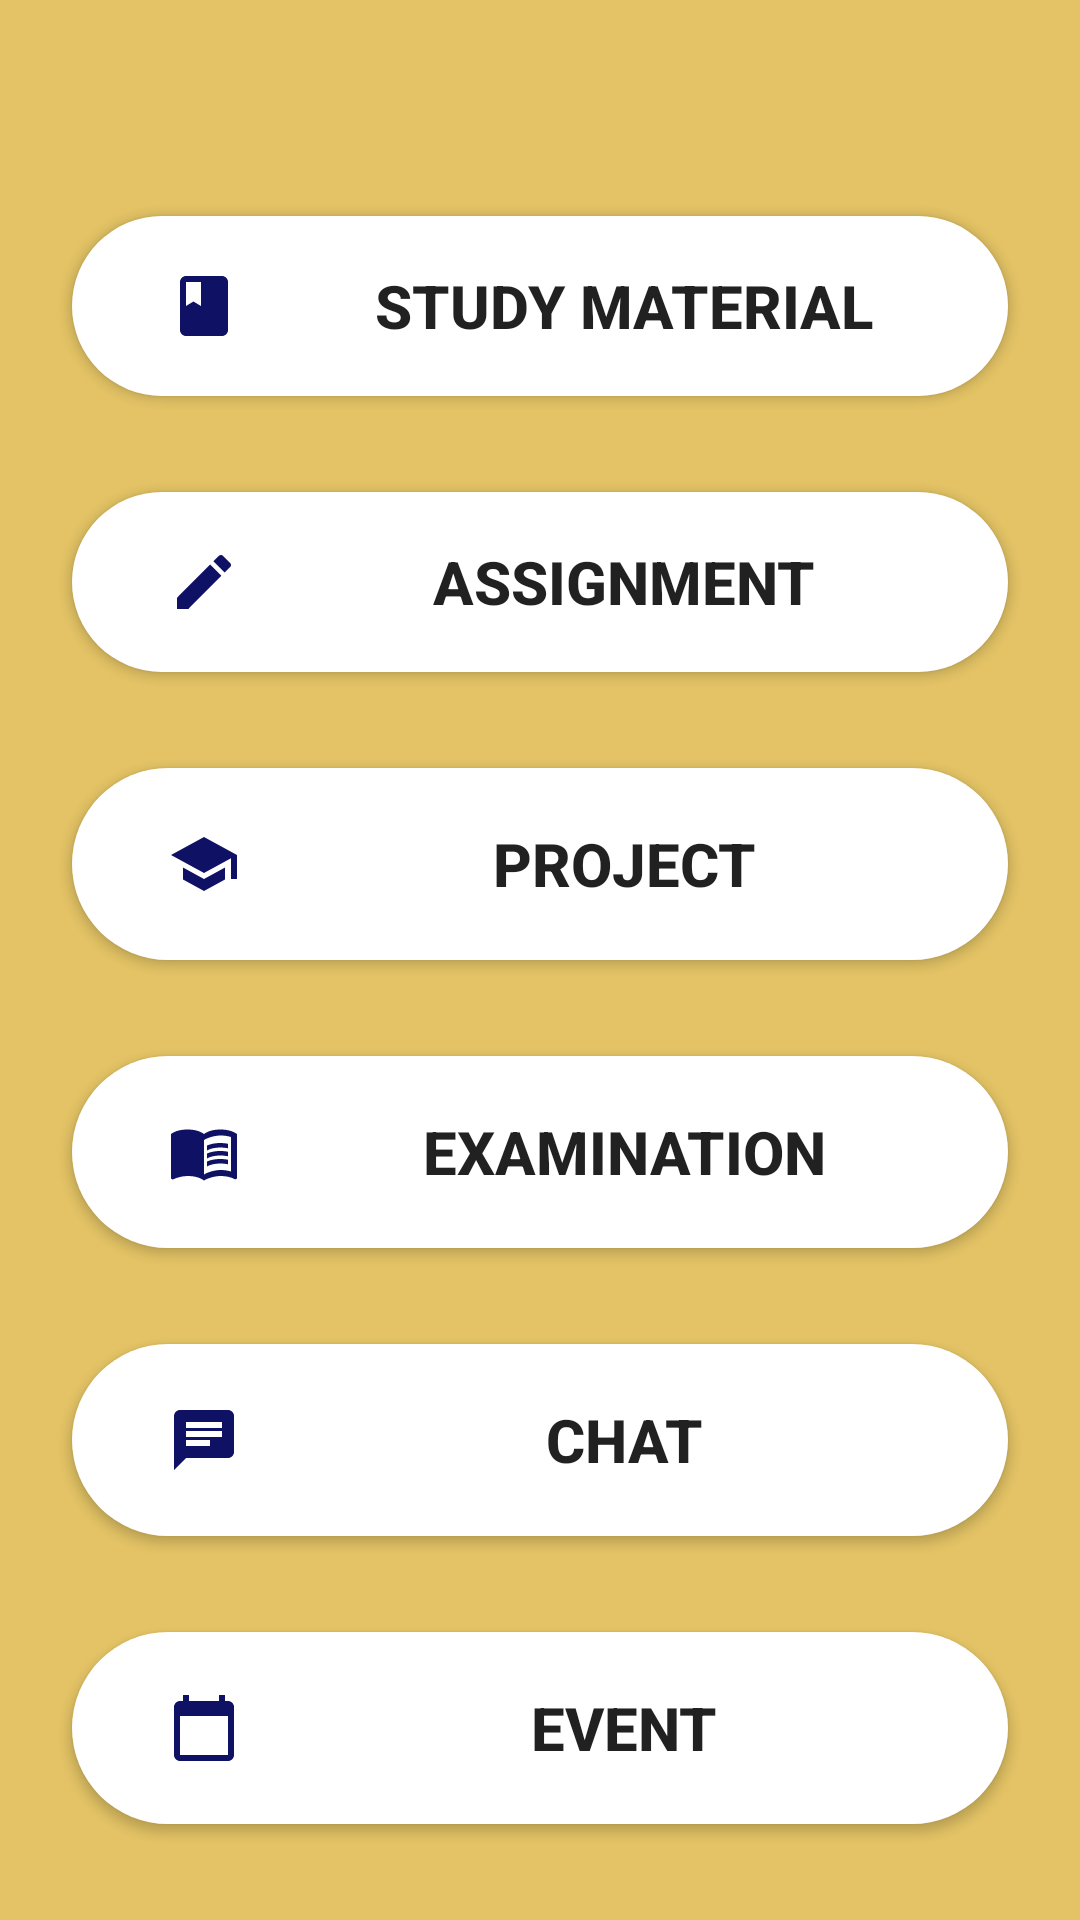

The Android layout XML behind this screen, and the referenced resources:
<!-- AndroidManifest.xml: application theme AppTheme -->
<!-- res/layout/activity_admin_panel.xml -->
<?xml version="1.0" encoding="utf-8"?>
<androidx.constraintlayout.widget.ConstraintLayout xmlns:android="http://schemas.android.com/apk/res/android"
    xmlns:app="http://schemas.android.com/apk/res-auto"
    xmlns:tools="http://schemas.android.com/tools"
    android:layout_width="match_parent"
    android:layout_height="match_parent"
    tools:context=".AdminPanel"
    android:background="#E3C365">


    <androidx.appcompat.widget.Toolbar
        android:id="@+id/Admintoolbar"
        android:layout_width="match_parent"
        android:layout_height="?actionBarSize"
        android:layout_marginBottom="675dp"
        android:background="#ffcc00"
        app:layout_constraintBottom_toBottomOf="parent"
        app:layout_constraintEnd_toEndOf="parent"
        app:layout_constraintHorizontal_bias="0.0"
        app:layout_constraintStart_toStartOf="parent"
        app:layout_constraintTop_toTopOf="parent"
        app:layout_constraintVertical_bias="0.0"
        app:menu="@menu/menu_notification">


    </androidx.appcompat.widget.Toolbar>

    <Button
        android:id="@+id/AdminstdmtImg"
        android:layout_width="0dp"
        android:layout_height="60dp"
        android:layout_marginStart="24dp"
        android:layout_marginLeft="24dp"
        android:layout_marginEnd="24dp"
        android:layout_marginRight="24dp"
        android:layout_marginBottom="32dp"
        android:background="@drawable/slider_background"
        android:text="Study Material"
        android:drawableLeft="@drawable/ic_baseline_class_24"
        android:paddingLeft="32dp"
        android:textSize="20sp"
        android:textStyle="bold"
        app:layout_constraintBottom_toTopOf="@+id/adminassig"
        app:layout_constraintEnd_toEndOf="parent"
        app:layout_constraintStart_toStartOf="parent" />

    <Button
        android:id="@+id/adminassig"
        android:layout_width="0dp"
        android:layout_height="60dp"
        android:layout_marginBottom="32dp"
        android:background="@drawable/slider_background"
        android:text="Assignment"
        android:textSize="20sp"
        android:textStyle="bold"
        android:drawableLeft="@drawable/ic_baseline_create_24"
        android:paddingLeft="32dp"

        app:layout_constraintBottom_toTopOf="@+id/Adminprojct"
        app:layout_constraintEnd_toEndOf="@+id/AdminstdmtImg"
        app:layout_constraintStart_toStartOf="@+id/AdminstdmtImg" />

    <Button
        android:id="@+id/Adminprojct"
        android:layout_width="0dp"
        android:layout_height="64dp"
        android:layout_marginBottom="32dp"
        android:background="@drawable/slider_background"
        android:text="project"
        android:textSize="20sp"
        android:textStyle="bold"
        android:drawableLeft="@drawable/ic_baseline_school_24"
        android:paddingLeft="32dp"

        app:layout_constraintBottom_toTopOf="@+id/AdminexamImg"
        app:layout_constraintEnd_toEndOf="@+id/adminassig"
        app:layout_constraintStart_toStartOf="@+id/adminassig" />

    <Button
        android:id="@+id/AdminexamImg"
        android:layout_width="0dp"
        android:layout_height="64dp"
        android:layout_marginBottom="32dp"
        android:background="@drawable/slider_background"
        android:text="examination"
        android:textSize="20sp"
        android:textStyle="bold"
        android:drawableLeft="@drawable/ic_baseline_menu_book_24"
        android:paddingLeft="32dp"

        app:layout_constraintBottom_toTopOf="@+id/adminvido"
        app:layout_constraintEnd_toEndOf="@+id/Adminprojct"
        app:layout_constraintStart_toStartOf="@+id/Adminprojct" />

    <Button
        android:id="@+id/adminvido"
        android:layout_width="0dp"
        android:layout_height="64dp"
        android:layout_marginBottom="32dp"
        android:background="@drawable/slider_background"
        android:text="chat"
        android:textSize="20sp"
        android:textStyle="bold"
        app:layout_constraintBottom_toTopOf="@+id/adminevnt"
        app:layout_constraintEnd_toEndOf="@+id/AdminexamImg"
        app:layout_constraintStart_toStartOf="@+id/AdminexamImg"
        android:drawableLeft="@drawable/ic_baseline_chat_24"
        android:paddingLeft="32dp"
        />

    <Button
        android:id="@+id/adminevnt"
        android:layout_width="0dp"
        android:layout_height="64dp"
        android:layout_marginBottom="32dp"
        android:background="@drawable/slider_background"
        android:text="event"
        android:textSize="20sp"
        android:drawableLeft="@drawable/ic_baseline_calendar_today_24"
        android:paddingLeft="32dp"
        android:textStyle="bold"
        app:layout_constraintBottom_toBottomOf="parent"
        app:layout_constraintEnd_toEndOf="@+id/adminvido"
        app:layout_constraintStart_toStartOf="@+id/adminvido" />


</androidx.constraintlayout.widget.ConstraintLayout>
<!-- resources referenced by this layout -->
<resources>
  <!-- drawable ic_baseline_calendar_today_24 (drawable) -->
  <vector android:height="24dp" android:tint="#0F1164"
      android:viewportHeight="24" android:viewportWidth="24"
      android:width="24dp" xmlns:android="http://schemas.android.com/apk/res/android">
      <path android:fillColor="@android:color/white" android:pathData="M20,3h-1L19,1h-2v2L7,3L7,1L5,1v2L4,3c-1.1,0 -2,0.9 -2,2v16c0,1.1 0.9,2 2,2h16c1.1,0 2,-0.9 2,-2L22,5c0,-1.1 -0.9,-2 -2,-2zM20,21L4,21L4,8h16v13z"/>
  </vector>
  <!-- drawable ic_baseline_chat_24 (drawable) -->
  <vector android:height="24dp" android:tint="#0F1164"
      android:viewportHeight="24" android:viewportWidth="24"
      android:width="24dp" xmlns:android="http://schemas.android.com/apk/res/android">
      <path android:fillColor="@android:color/white" android:pathData="M20,2L4,2c-1.1,0 -1.99,0.9 -1.99,2L2,22l4,-4h14c1.1,0 2,-0.9 2,-2L22,4c0,-1.1 -0.9,-2 -2,-2zM6,9h12v2L6,11L6,9zM14,14L6,14v-2h8v2zM18,8L6,8L6,6h12v2z"/>
  </vector>
  <!-- drawable ic_baseline_class_24 (drawable) -->
  <vector android:height="24dp" android:tint="#0F1164"
      android:viewportHeight="24" android:viewportWidth="24"
      android:width="24dp" xmlns:android="http://schemas.android.com/apk/res/android">
      <path android:fillColor="@android:color/white" android:pathData="M18,2H6c-1.1,0 -2,0.9 -2,2v16c0,1.1 0.9,2 2,2h12c1.1,0 2,-0.9 2,-2V4c0,-1.1 -0.9,-2 -2,-2zM6,4h5v8l-2.5,-1.5L6,12V4z"/>
  </vector>
  <!-- drawable ic_baseline_create_24 (drawable) -->
  <vector android:height="24dp" android:tint="#0F1164"
      android:viewportHeight="24" android:viewportWidth="24"
      android:width="24dp" xmlns:android="http://schemas.android.com/apk/res/android">
      <path android:fillColor="@android:color/white" android:pathData="M3,17.25V21h3.75L17.81,9.94l-3.75,-3.75L3,17.25zM20.71,7.04c0.39,-0.39 0.39,-1.02 0,-1.41l-2.34,-2.34c-0.39,-0.39 -1.02,-0.39 -1.41,0l-1.83,1.83 3.75,3.75 1.83,-1.83z"/>
  </vector>
  <!-- drawable ic_baseline_school_24 (drawable) -->
  <vector android:height="24dp" android:tint="#0F1164"
      android:viewportHeight="24" android:viewportWidth="24"
      android:width="24dp" xmlns:android="http://schemas.android.com/apk/res/android">
      <path android:fillColor="@android:color/white" android:pathData="M5,13.18v4L12,21l7,-3.82v-4L12,17l-7,-3.82zM12,3L1,9l11,6 9,-4.91V17h2V9L12,3z"/>
  </vector>
  <!-- drawable slider_background (drawable) -->
  <?xml version="1.0" encoding="utf-8"?>
  <layer-list xmlns:android="http://schemas.android.com/apk/res/android">
      <item>
          <shape
              android:shape="rectangle">
              <solid android:color="#fff">
              </solid>
              <corners android:radius="50dp"></corners>
  
          </shape>
      </item>
  
  </layer-list>
  <style name="AppTheme" parent="Theme.AppCompat.Light.DarkActionBar">
          
          <item name="colorPrimary">@color/colorPrimary</item>
          <item name="colorPrimaryDark">@color/colorPrimaryDark</item>
          <item name="colorAccent">@color/colorAccent</item>
      </style>
  <color name="colorPrimary">#008577</color>
  <color name="colorPrimaryDark">#ffcc00</color>
  <color name="colorAccent">#D81B60</color>
</resources>
